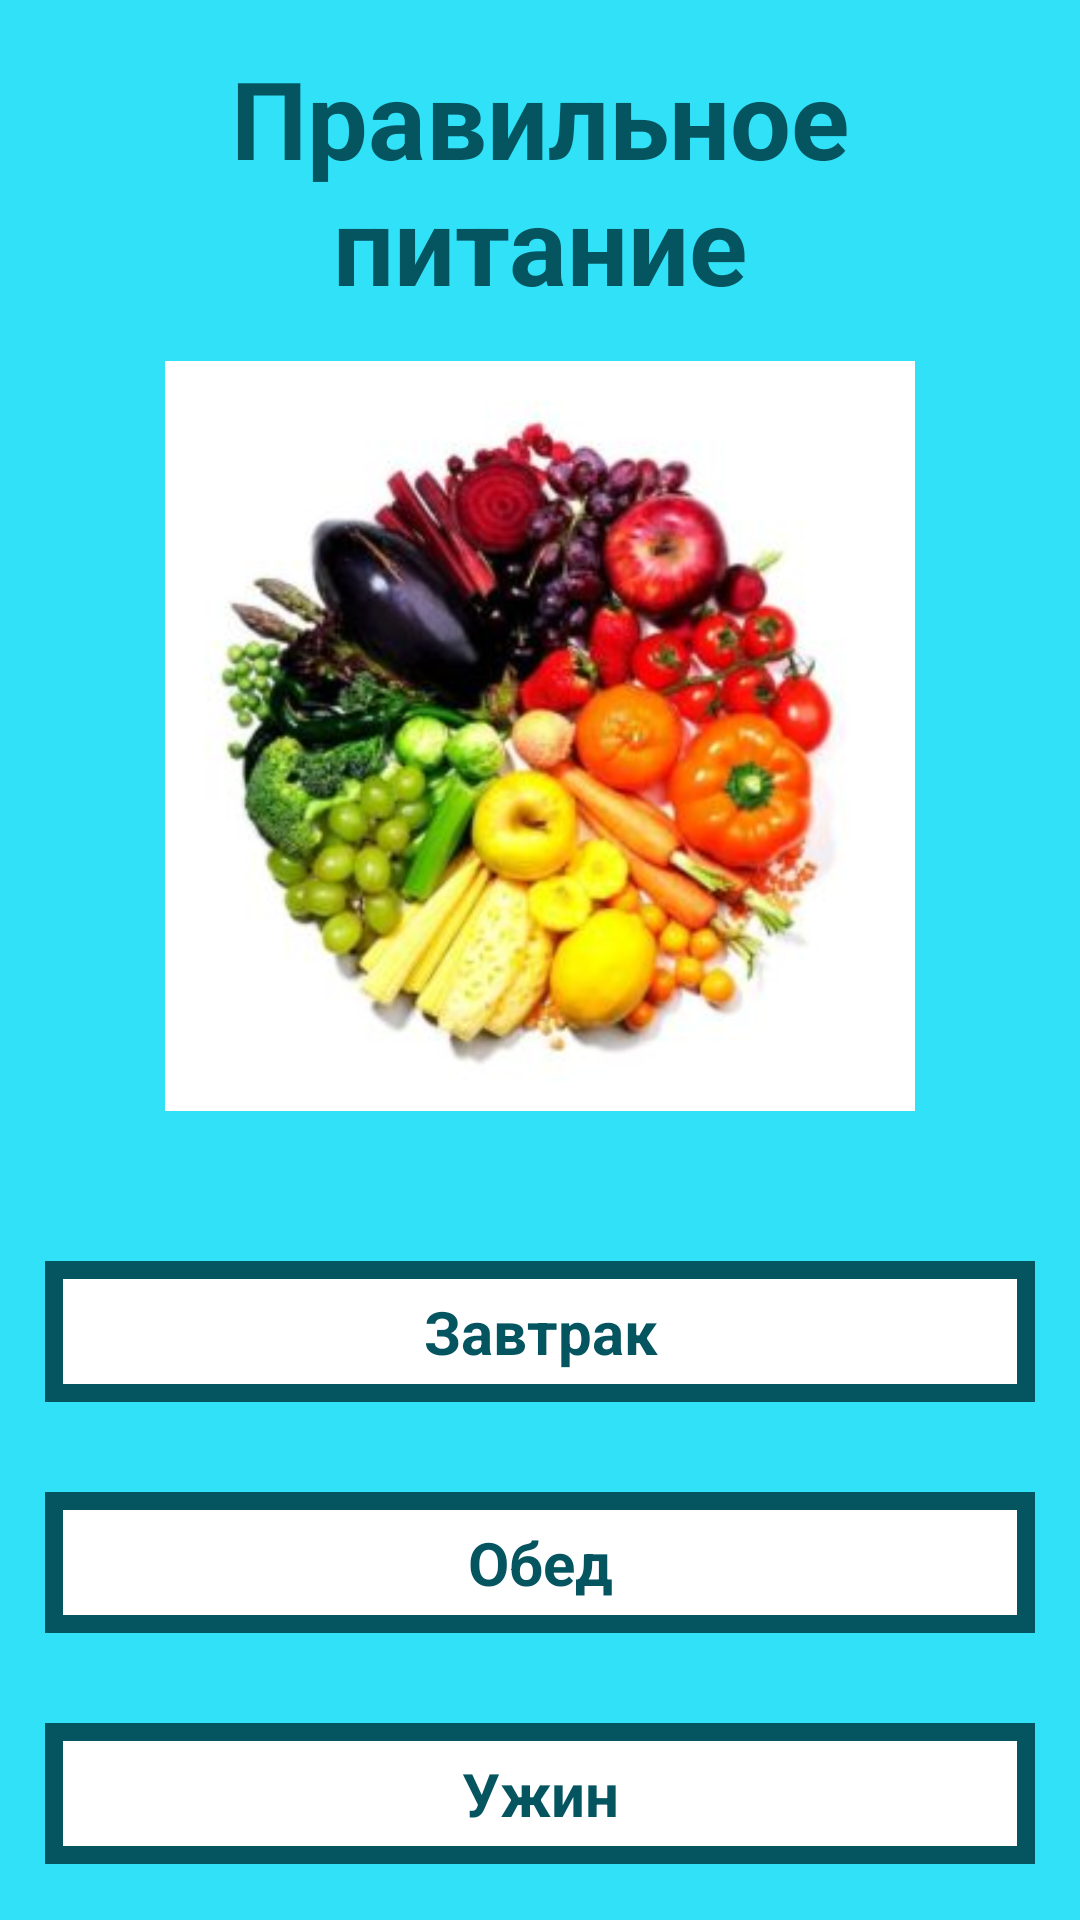

Android layout source for this screen:
<!-- AndroidManifest.xml: application theme Theme.ProperNutrition -->
<!-- res/layout/activity_main.xml -->
<?xml version="1.0" encoding="utf-8"?>
<RelativeLayout xmlns:android="http://schemas.android.com/apk/res/android"
    xmlns:app="http://schemas.android.com/apk/res-auto"
    xmlns:tools="http://schemas.android.com/tools"
    android:layout_width="match_parent"
    android:layout_height="match_parent"
    tools:context=".MainActivity"
    android:background="@color/background">

    <TextView
        android:id="@+id/textTitleMain"
        android:layout_width="match_parent"
        android:layout_height="wrap_content"
        android:text="@string/app_name"
        android:layout_margin="15dp"
        android:gravity="center"
        android:layout_gravity="top"
        android:textSize="36sp"
        android:textColor="@color/btn_text_color"
        android:textStyle="bold"
        />

    <LinearLayout
        android:layout_below="@+id/textTitleMain"
        android:layout_width="match_parent"
        android:layout_height="wrap_content"
        android:orientation="vertical"
        android:gravity="center">


        <ImageView
            android:layout_width="250dp"
            android:layout_height="250dp"
            android:background="@drawable/icon"/>

        <TextView
            android:layout_width="match_parent"
            android:layout_height="wrap_content"
            android:layout_marginHorizontal="15dp"
            android:layout_marginTop="50dp"
            android:layout_marginBottom="15dp"
            android:background="@drawable/btn"
            android:gravity="center"
            android:onClick="btnMainActOnClick1"
            android:padding="10dp"
            android:text="@string/btnMainAct1"
            android:textColor="@color/btn_text_color"
            android:textSize="20sp"
            android:textStyle="bold" />

        <TextView
            android:layout_width="match_parent"
            android:layout_height="wrap_content"
            android:layout_margin="15dp"
            android:background="@drawable/btn"
            android:gravity="center"
            android:onClick="btnMainActOnClick2"
            android:padding="10dp"
            android:text="@string/btnMainAct2"
            android:textColor="@color/btn_text_color"
            android:textSize="20sp"
            android:textStyle="bold" />

        <TextView
            android:layout_width="match_parent"
            android:layout_height="wrap_content"
            android:layout_margin="15dp"
            android:background="@drawable/btn"
            android:gravity="center"
            android:onClick="btnMainActOnClick3"
            android:padding="10dp"
            android:text="@string/btnMainAct3"
            android:textColor="@color/btn_text_color"
            android:textSize="20sp"
            android:textStyle="bold" />
    </LinearLayout>
</RelativeLayout>
<!-- resources referenced by this layout -->
<resources>
  <color name="background">#30E1F8</color>
  <color name="btn_text_color">#055560</color>
  <!-- drawable btn (drawable) -->
  <?xml version="1.0" encoding="utf-8"?>
  <shape xmlns:android="http://schemas.android.com/apk/res/android">
      <solid
          android:color="@color/white"/>
      <stroke
          android:color="@color/btn_stroke"
          android:width="6dp"/>
  
  
  </shape>
  <!-- drawable icon: jpg bitmap (drawable, 18469 bytes) -->
  <string name="app_name">Правильное питание</string>
  <string name="btnMainAct1">Завтрак</string>
  <string name="btnMainAct2">Обед</string>
  <string name="btnMainAct3">Ужин</string>
  <style name="Theme.ProperNutrition" parent="Theme.MaterialComponents.DayNight.NoActionBar">
          
          <item name="colorPrimary">@color/purple_500</item>
          <item name="colorPrimaryVariant">@color/purple_700</item>
          <item name="colorOnPrimary">@color/white</item>
          
          <item name="colorSecondary">@color/teal_200</item>
          <item name="colorSecondaryVariant">@color/teal_700</item>
          <item name="colorOnSecondary">@color/black</item>
          
          <item name="android:statusBarColor" tools:targetApi="l">?attr/colorPrimaryVariant</item>
          
          <item name="android:windowFullscreen">true</item>
      </style>
  <color name="white">#FFFFFFFF</color>
  <color name="btn_stroke">#055560</color>
  <color name="purple_500">#FF6200EE</color>
  <color name="purple_700">#FF3700B3</color>
  <color name="teal_200">#FF03DAC5</color>
  <color name="teal_700">#FF018786</color>
  <color name="black">#FF000000</color>
</resources>
